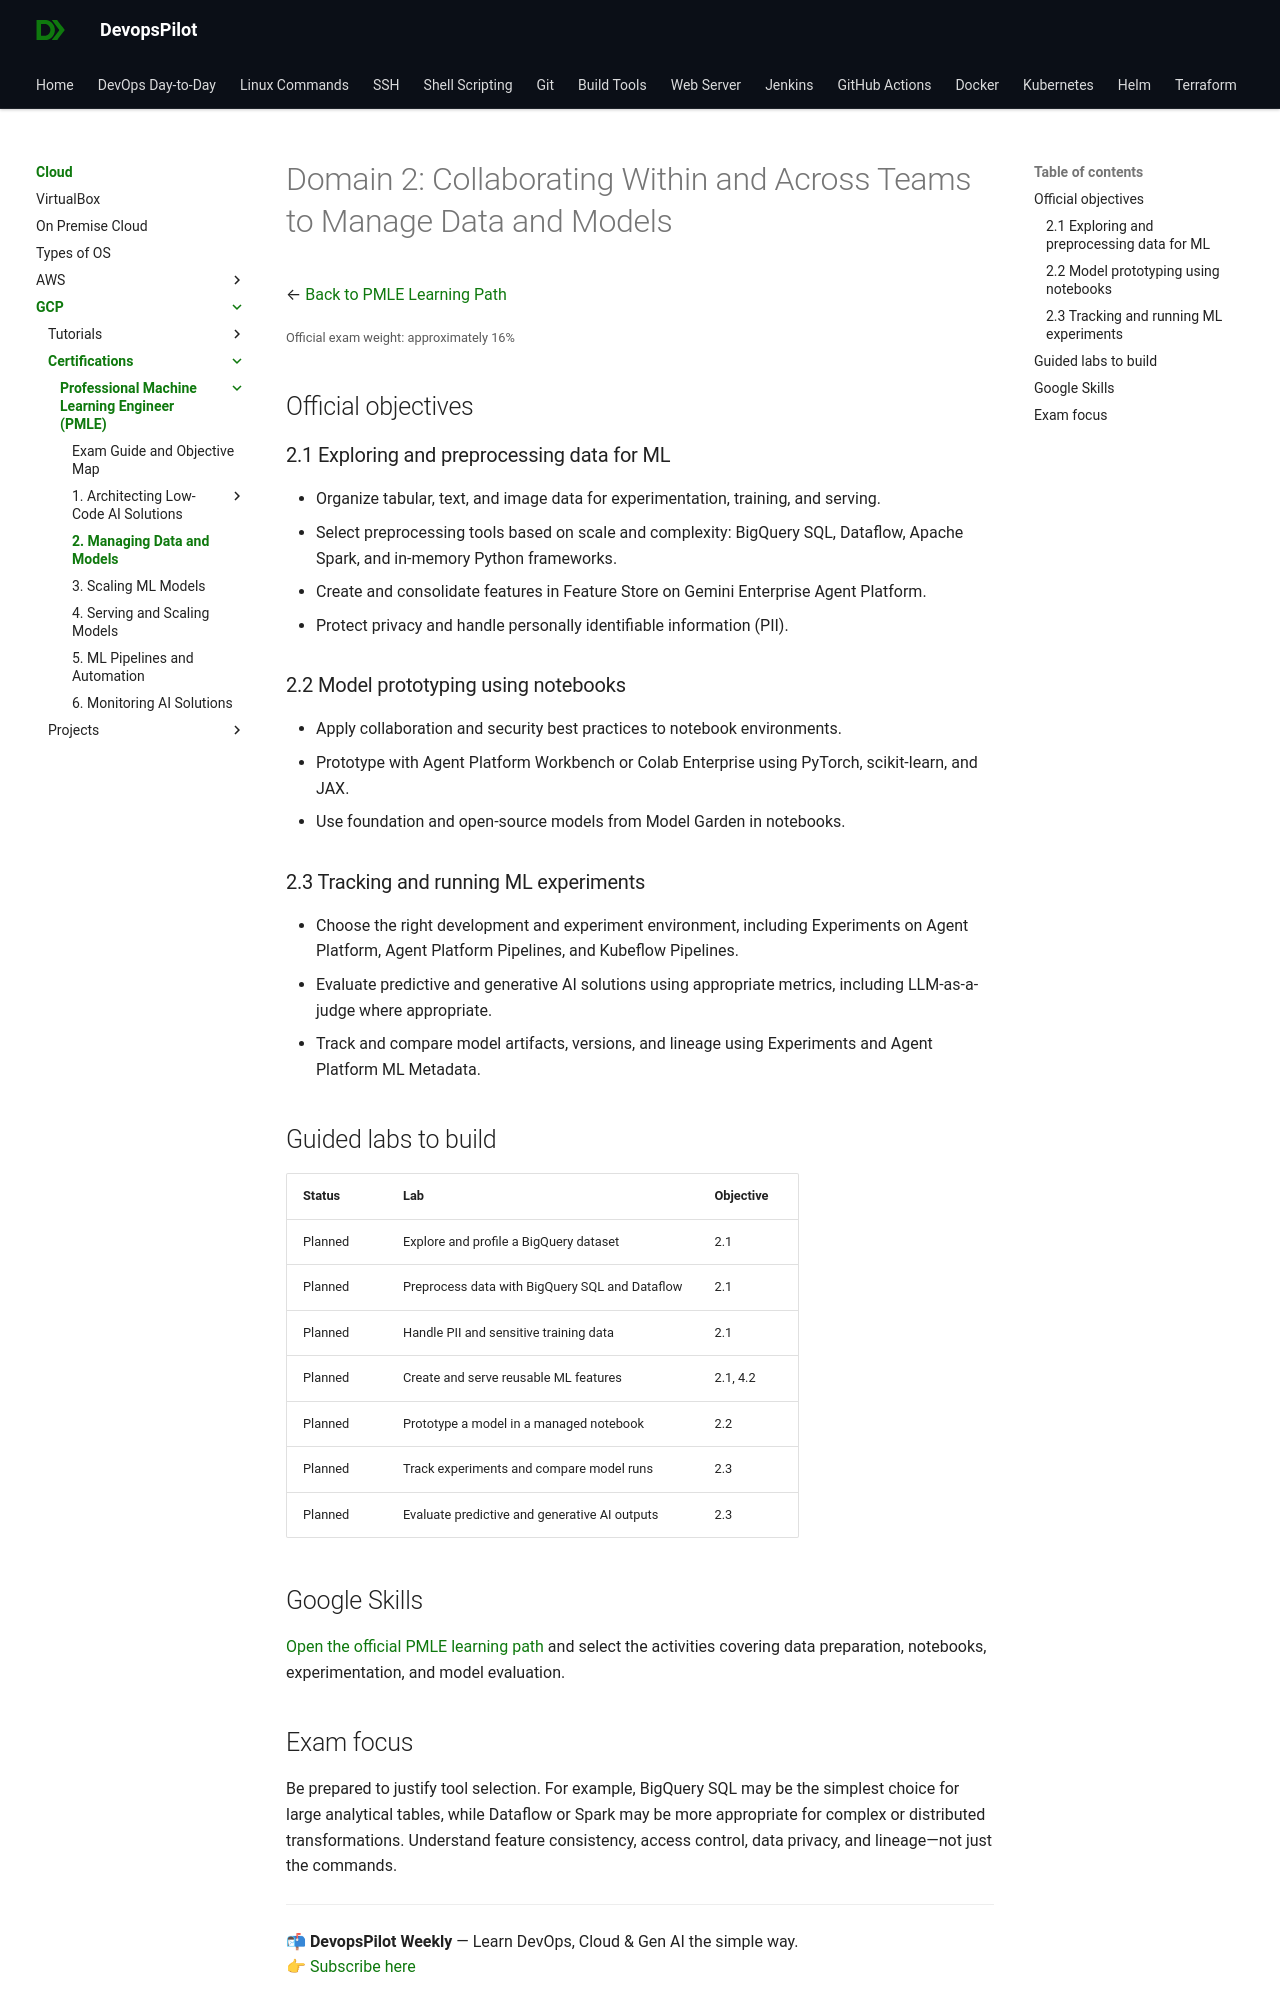

repository: devopspilot1/devopspilot1.github.io · page: cloud/gcp/mlops/02-data-and-models/index.html · generator: mkdocs

---
title: "Domain 2: Collaborating to Manage Data and Models"
description: "PMLE Domain 2 guide to data exploration, preprocessing, Feature Store, notebooks, ML experiments, evaluation, artifacts, and lineage."
---

# Domain 2: Collaborating Within and Across Teams to Manage Data and Models

← [Back to PMLE Learning Path](../index.md)

<small>Official exam weight: approximately 16%</small>

## Official objectives

### 2.1 Exploring and preprocessing data for ML

- Organize tabular, text, and image data for experimentation, training, and serving.
- Select preprocessing tools based on scale and complexity: BigQuery SQL, Dataflow, Apache Spark, and in-memory Python frameworks.
- Create and consolidate features in Feature Store on Gemini Enterprise Agent Platform.
- Protect privacy and handle personally identifiable information (PII).

### 2.2 Model prototyping using notebooks

- Apply collaboration and security best practices to notebook environments.
- Prototype with Agent Platform Workbench or Colab Enterprise using PyTorch, scikit-learn, and JAX.
- Use foundation and open-source models from Model Garden in notebooks.

### 2.3 Tracking and running ML experiments

- Choose the right development and experiment environment, including Experiments on Agent Platform, Agent Platform Pipelines, and Kubeflow Pipelines.
- Evaluate predictive and generative AI solutions using appropriate metrics, including LLM-as-a-judge where appropriate.
- Track and compare model artifacts, versions, and lineage using Experiments and Agent Platform ML Metadata.

## Guided labs to build

| Status | Lab | Objective |
|---|---|---|
| Planned | Explore and profile a BigQuery dataset | 2.1 |
| Planned | Preprocess data with BigQuery SQL and Dataflow | 2.1 |
| Planned | Handle PII and sensitive training data | 2.1 |
| Planned | Create and serve reusable ML features | 2.1, 4.2 |
| Planned | Prototype a model in a managed notebook | 2.2 |
| Planned | Track experiments and compare model runs | 2.3 |
| Planned | Evaluate predictive and generative AI outputs | 2.3 |

## Google Skills

[Open the official PMLE learning path](https://www.skills.google/paths/17) and select the activities covering data preparation, notebooks, experimentation, and model evaluation.
